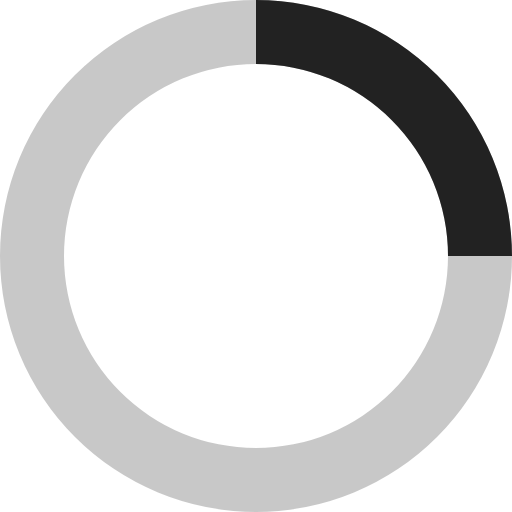
t = 0.00 s
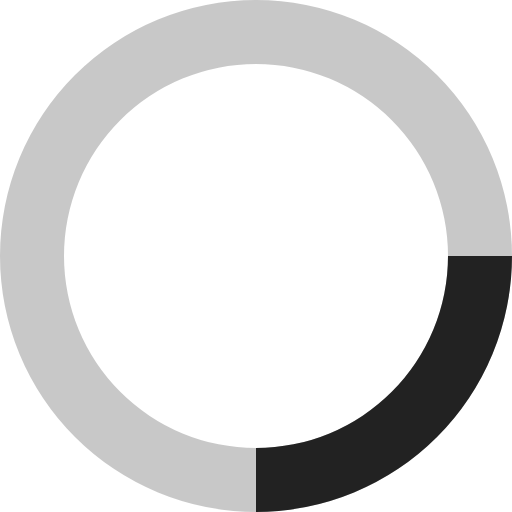
t = 0.20 s
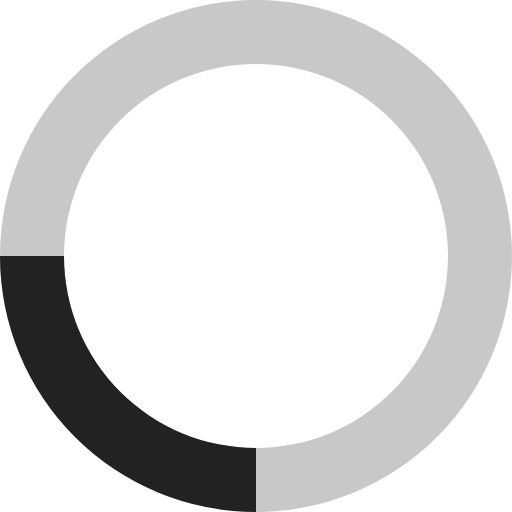
t = 0.40 s
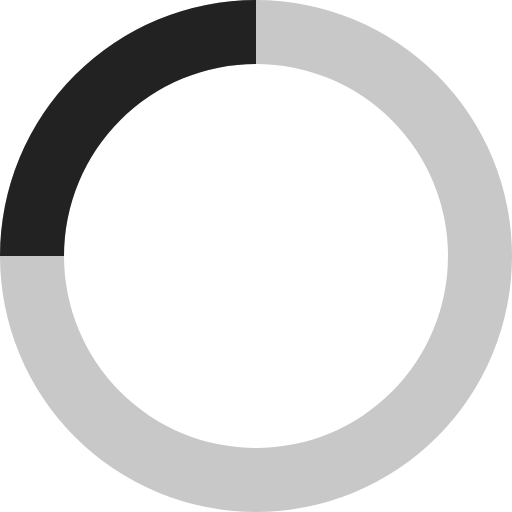
t = 0.60 s

The animated SVG that drew these frames (rendered in a browser with its animation timeline set to each time). Animation: 1 SMIL element (animateTransform=1); one cycle of 0.80 s, repeats indefinitely.

<svg xmlns="http://www.w3.org/2000/svg" viewBox="0 0 32 32" width="32" height="32" fill="#222222">
  <path opacity=".25" d="M16 0 A16 16 0 0 0 16 32 A16 16 0 0 0 16 0 M16 4 A12 12 0 0 1 16 28 A12 12 0 0 1 16 4"/>
  <path d="M16 0 A16 16 0 0 1 32 16 L28 16 A12 12 0 0 0 16 4z">
    <animateTransform attributeName="transform" type="rotate" from="0 16 16" to="360 16 16" dur="0.8s" repeatCount="indefinite" />
  </path>
</svg>
